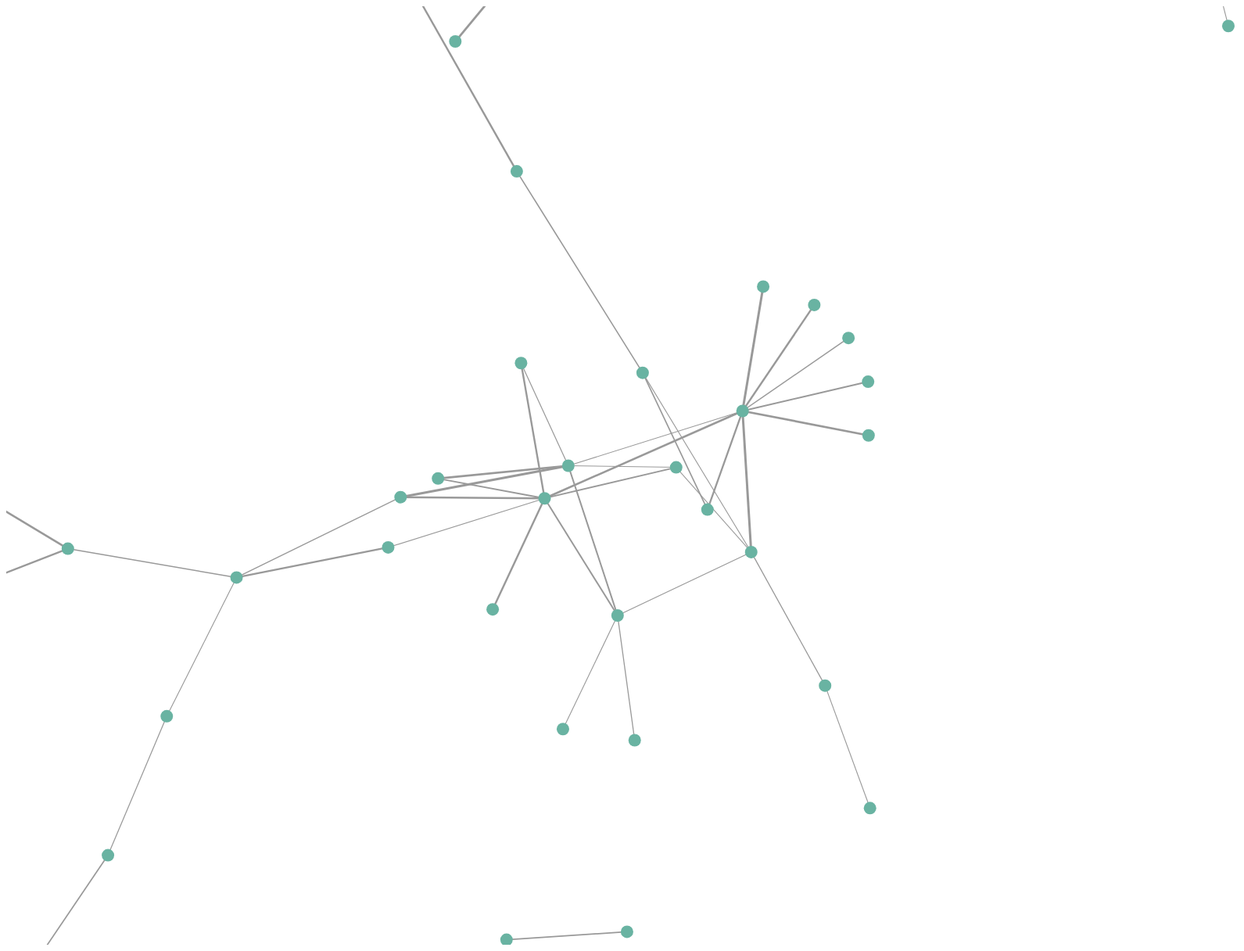
D3 v7 page, settled after 480 driven frames (8 s of simulated time); the page loaded 1 data file(s).


    // Daten laden
    d3.json("graph_data.json").then(data => {
      console.log("Geladene Daten:", data);
  
      // -------- ZOOM & SCHWENKEN KONFIGURATION --------
      const svg = d3.select("svg");
      const container = svg.append("g"); // Gruppe für alle Graph-Elemente
  
      // 1. Zoom: STRG + Mausrad (sanft)
      const zoom = d3.zoom()
        .scaleExtent([0.5, 4])
        .wheelDelta(() => -d3.event.deltaY * 0.002)
        .on("zoom", (event) => {
          container.attr("transform", event.transform);
        });
  
      // 2. Schwenken: ALT + Linke Maustaste
      let startX, startY;
      const dragHandler = d3.drag()
        .on("start", (event) => {
          if (event.sourceEvent.altKey) {
            svg.style("cursor", "grabbing");
            startX = event.x;
            startY = event.y;
          }
        })
        .on("drag", (event) => {
          if (event.sourceEvent.altKey) {
            const dx = event.x - startX;
            const dy = event.y - startY;
            container.attr("transform", `translate(${dx},${dy})`);
          }
        })
        .on("end", () => svg.style("cursor", "default"));
  
      // 3. Kontextmenü blockieren
      svg.on("contextmenu", () => d3.event.preventDefault());
  
      // Event-Listener aktivieren
      svg.call(zoom)
         .call(dragHandler);
  
      // -------- FORCE-SIMULATION --------
      const simulation = d3.forceSimulation(data.nodes)
        .force("link", d3.forceLink(data.links).id(d => d.id).distance(150))
        .force("charge", d3.forceManyBody().strength(-200))
        .force("collision", d3.forceCollide(15))
        .force("center", d3.forceCenter(400, 300));
  
      // -------- KANTEN ZEICHNEN --------
      const links = container.append("g")
        .selectAll("line")
        .data(data.links)
        .enter().append("line")
        .attr("stroke", "#999")
        .attr("stroke-width", d => (d.value || 1) * 2);
  
      // -------- KNOTEN ZEICHNEN + INTERAKTION --------
      // Drag-Funktion für Knoten
      const drag = d3.drag()
        .on("start", (event, d) => {
          if (!event.active) simulation.alphaTarget(0.3).restart();
          d.fx = d.x;
          d.fy = d.y;
          d3.select(event.sourceEvent.target).style("cursor", "grabbing");
        })
        .on("drag", (event, d) => {
          d.fx = event.x;
          d.fy = event.y;
          simulation.restart();
        })
        .on("end", (event, d) => {
          if (!event.active) simulation.alphaTarget(0);
          d.fx = null;
          d.fy = null;
          d3.select(event.sourceEvent.target).style("cursor", "grab");
        });
  
      // Knoten erstellen
      const nodes = container.append("g")
        .selectAll("circle")
        .data(data.nodes)
        .enter().append("circle")
        .attr("r", 8)
        .attr("fill", "#69b3a2")
        .style("cursor", "grab") // Cursor-Änderung
        .call(drag)
        .on("click", (event, d) => alert(`Gewählter Knoten: ${d.id}`));
  
      // Tooltips
      nodes.append("title")
        .text(d => d.id);
  
      // -------- SIMULATION UPDATES --------
      simulation.on("tick", () => {
        links
          .attr("x1", d => d.source.x)
          .attr("y1", d => d.source.y)
          .attr("x2", d => d.target.x)
          .attr("y2", d => d.target.y);
        
        nodes
          .attr("cx", d => d.x)
          .attr("cy", d => d.y);
      });
    });
  

### data: graph_data.json
{
 "nodes": [
  {
   "id": "Q2005",
   "name": "JavaScript"
  },
  {
   "id": "Q80006",
   "name": "Programmierung"
  },
  {
   "id": "Q386275",
   "name": "Webentwicklung"
  },
  {
   "id": "Q2407",
   "name": "C++"
  },
  {
   "id": "Q1936256",
   "name": "Systemprogrammierung"
  },
  {
   "id": "Q5301",
   "name": "TeX"
  },
  {
   "id": "Q837721",
   "name": "Satz"
  },
  {
   "id": "Q42478",
   "name": "Perl"
  },
  "... 113 more items"
 ],
 "links": [
  {
   "source": "Q2005",
   "target": "Q80006",
   "value": 0.59
  },
  {
   "source": "Q2005",
   "target": "Q386275",
   "value": 1.12
  },
  {
   "source": "Q2407",
   "target": "Q1936256",
   "value": 1.07
  },
  {
   "source": "Q5301",
   "target": "Q837721",
   "value": 0.87
  },
  {
   "source": "Q42478",
   "target": "Q80006",
   "value": 1.31
  },
  {
   "source": "Q42478",
   "target": "Q386275",
   "value": 0.71
  },
  {
   "source": "Q42478",
   "target": "Q123819227",
   "value": 1.46
  },
  {
   "source": "Q47607",
   "target": "Q3932296",
   "value": 1.17
  },
  "... 92 more items"
 ]
}